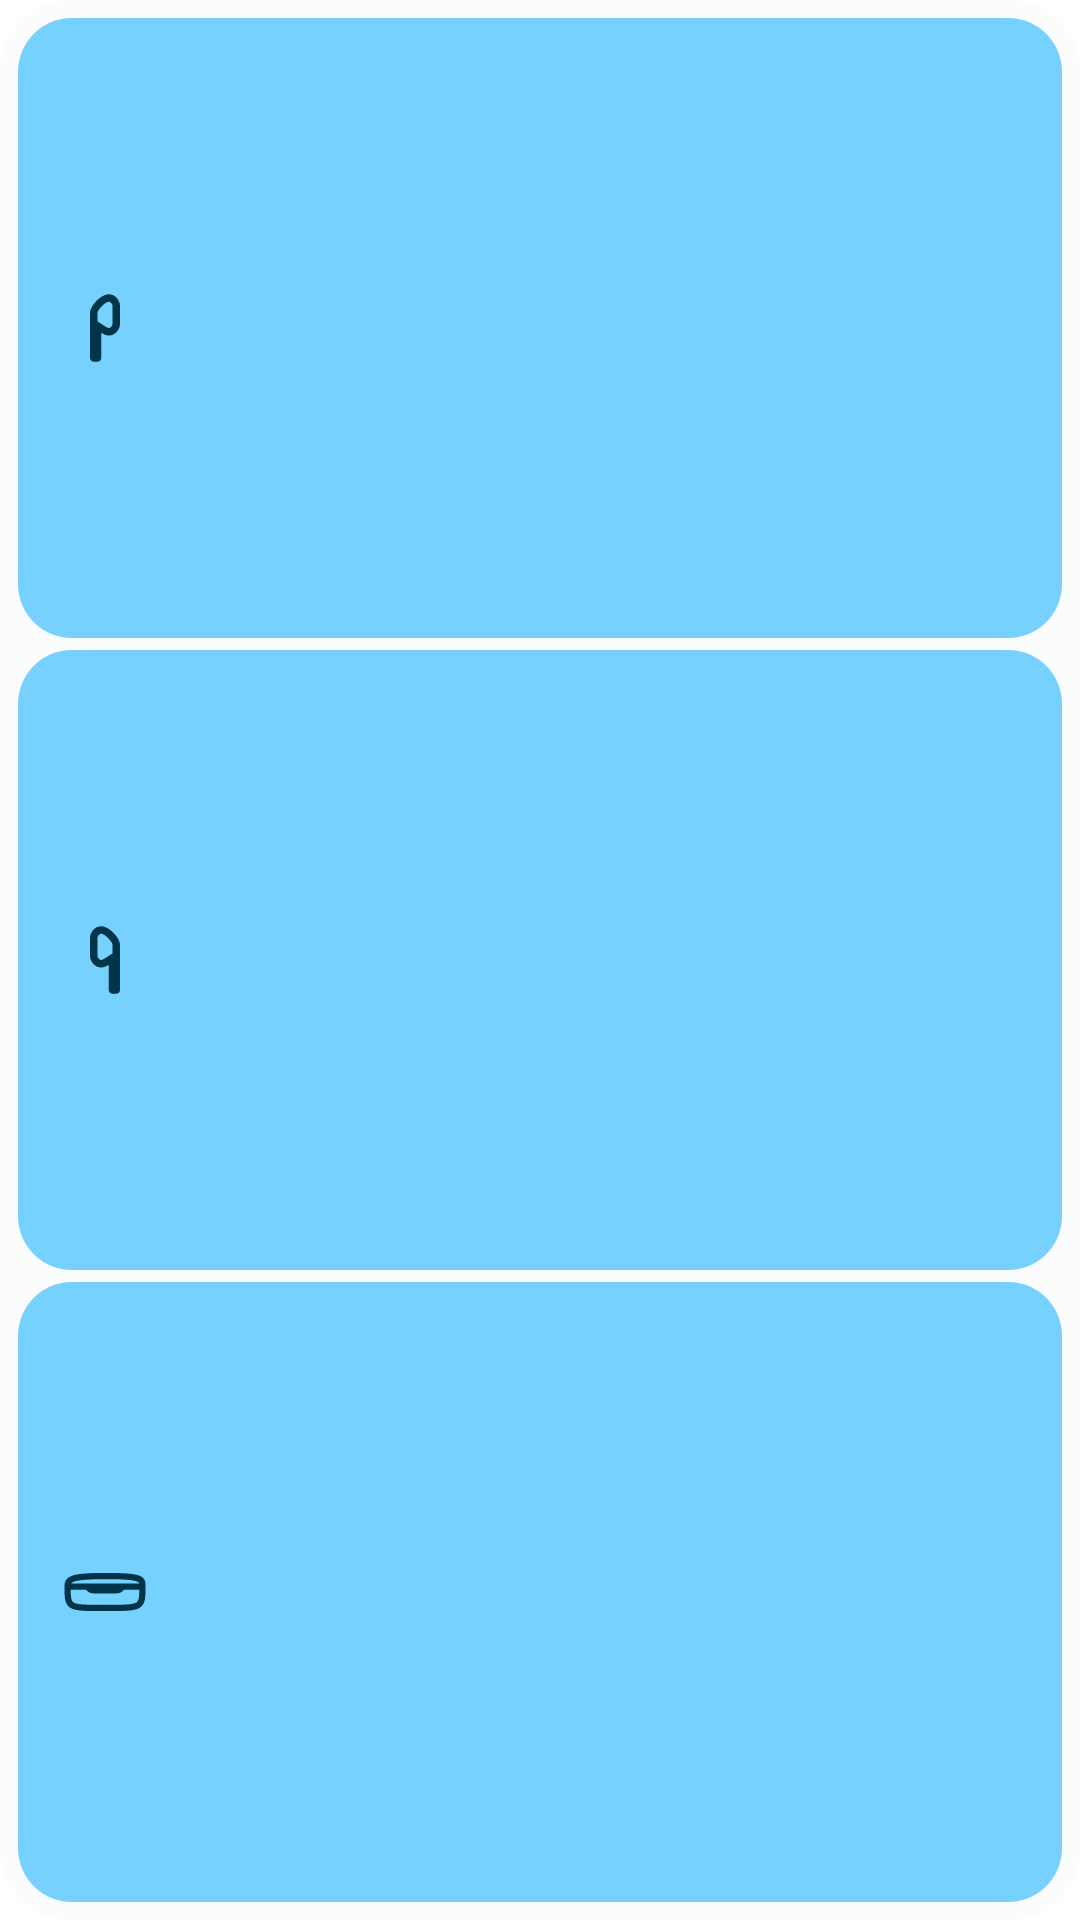

Layout XML and referenced resources for this Android screen:
<!-- AndroidManifest.xml: application theme AppTheme -->
<!-- res/layout/widget_battery_expressive.xml -->
<?xml version="1.0" encoding="utf-8"?>
<LinearLayout xmlns:android="http://schemas.android.com/apk/res/android"
    android:id="@+id/widget_root"
    android:layout_width="match_parent"
    android:layout_height="match_parent"
    android:background="@drawable/widget_background"
    android:gravity="center_vertical"
    android:orientation="vertical"
    android:padding="6dp">

    <FrameLayout
        android:id="@+id/fb_cell_left"
        android:layout_width="match_parent"
        android:layout_height="0dp"
        android:layout_weight="1"
        android:layout_marginBottom="4dp">

        <ProgressBar
            android:id="@+id/fb_left_progress"
            style="?android:attr/progressBarStyleHorizontal"
            android:layout_width="match_parent"
            android:layout_height="match_parent"
            android:max="100"
            android:progress="0"
            android:progressDrawable="@drawable/widget_expressive_progress" />

        <LinearLayout
            android:layout_width="match_parent"
            android:layout_height="match_parent"
            android:gravity="center_vertical"
            android:orientation="horizontal"
            android:paddingStart="14dp"
            android:paddingEnd="14dp">

            <ImageView
                android:id="@+id/fb_left_icon"
                android:layout_width="30dp"
                android:layout_height="30dp"
                android:contentDescription="@string/widget_row_icon"
                android:src="@drawable/ic_left_bud"
                android:tint="@color/fb_text_color" />

            <TextView
                android:id="@+id/fb_left_label"
                android:layout_width="wrap_content"
                android:layout_height="wrap_content"
                android:layout_marginStart="8dp"
                android:fontFamily="sans-serif"
                android:text="@string/widget_row_left"
                android:textColor="@color/fb_text_color"
                android:textSize="16sp"
                android:textStyle="bold"
                android:visibility="gone" />

            <TextView
                android:layout_width="0dp"
                android:layout_height="1dp"
                android:layout_weight="1" />

            <ImageView
                android:id="@+id/fb_left_charging"
                android:layout_width="16dp"
                android:layout_height="16dp"
                android:layout_marginStart="8dp"
                android:contentDescription="@string/widget_row_charging"
                android:src="@drawable/ic_bolt"
                android:visibility="gone"
                android:importantForAccessibility="no" />

            <TextView
                android:id="@+id/fb_left_percent"
                android:layout_width="wrap_content"
                android:layout_height="wrap_content"
                android:fontFamily="sans-serif"
                android:textColor="@color/fb_text_color"
                android:textSize="16sp"
                android:textStyle="bold" />
        </LinearLayout>
    </FrameLayout>

    <FrameLayout
        android:id="@+id/fb_cell_right"
        android:layout_width="match_parent"
        android:layout_height="0dp"
        android:layout_weight="1"
        android:layout_marginBottom="4dp">

        <ProgressBar
            android:id="@+id/fb_right_progress"
            style="?android:attr/progressBarStyleHorizontal"
            android:layout_width="match_parent"
            android:layout_height="match_parent"
            android:max="100"
            android:progress="0"
            android:progressDrawable="@drawable/widget_expressive_progress" />

        <LinearLayout
            android:layout_width="match_parent"
            android:layout_height="match_parent"
            android:gravity="center_vertical"
            android:orientation="horizontal"
            android:paddingStart="14dp"
            android:paddingEnd="14dp">

            <ImageView
                android:id="@+id/fb_right_icon"
                android:layout_width="30dp"
                android:layout_height="30dp"
                android:contentDescription="@string/widget_row_icon"
                android:src="@drawable/ic_right_bud"
                android:tint="@color/fb_text_color" />

            <TextView
                android:id="@+id/fb_right_label"
                android:layout_width="wrap_content"
                android:layout_height="wrap_content"
                android:layout_marginStart="8dp"
                android:fontFamily="sans-serif"
                android:text="@string/widget_row_right"
                android:textColor="@color/fb_text_color"
                android:textSize="16sp"
                android:textStyle="bold"
                android:visibility="gone" />

            <TextView
                android:layout_width="0dp"
                android:layout_height="1dp"
                android:layout_weight="1" />

            <ImageView
                android:id="@+id/fb_right_charging"
                android:layout_width="16dp"
                android:layout_height="16dp"
                android:layout_marginStart="8dp"
                android:contentDescription="@string/widget_row_charging"
                android:src="@drawable/ic_bolt"
                android:visibility="gone"
                android:importantForAccessibility="no" />

            <TextView
                android:id="@+id/fb_right_percent"
                android:layout_width="wrap_content"
                android:layout_height="wrap_content"
                android:fontFamily="sans-serif"
                android:textColor="@color/fb_text_color"
                android:textSize="16sp"
                android:textStyle="bold" />
        </LinearLayout>
    </FrameLayout>

    <FrameLayout
        android:id="@+id/fb_cell_case"
        android:layout_width="match_parent"
        android:layout_height="0dp"
        android:layout_weight="1">

        <ProgressBar
            android:id="@+id/fb_case_progress"
            style="?android:attr/progressBarStyleHorizontal"
            android:layout_width="match_parent"
            android:layout_height="match_parent"
            android:max="100"
            android:progress="0"
            android:progressDrawable="@drawable/widget_expressive_progress" />

        <LinearLayout
            android:layout_width="match_parent"
            android:layout_height="match_parent"
            android:gravity="center_vertical"
            android:orientation="horizontal"
            android:paddingStart="14dp"
            android:paddingEnd="14dp">

            <ImageView
                android:id="@+id/fb_case_icon"
                android:layout_width="30dp"
                android:layout_height="30dp"
                android:contentDescription="@string/widget_row_icon"
                android:src="@drawable/ic_case"
                android:tint="@color/fb_text_color" />

            <TextView
                android:id="@+id/fb_case_label"
                android:layout_width="wrap_content"
                android:layout_height="wrap_content"
                android:layout_marginStart="8dp"
                android:fontFamily="sans-serif"
                android:text="@string/widget_row_case"
                android:textColor="@color/fb_text_color"
                android:textSize="16sp"
                android:textStyle="bold"
                android:visibility="gone" />

            <TextView
                android:layout_width="0dp"
                android:layout_height="1dp"
                android:layout_weight="1" />

            <ImageView
                android:id="@+id/fb_case_charging"
                android:layout_width="16dp"
                android:layout_height="16dp"
                android:layout_marginStart="8dp"
                android:contentDescription="@string/widget_row_charging"
                android:src="@drawable/ic_bolt"
                android:visibility="gone"
                android:importantForAccessibility="no" />

            <TextView
                android:id="@+id/fb_case_percent"
                android:layout_width="wrap_content"
                android:layout_height="wrap_content"
                android:fontFamily="sans-serif"
                android:textColor="@color/fb_text_color"
                android:textSize="16sp"
                android:textStyle="bold" />
        </LinearLayout>
    </FrameLayout>
</LinearLayout>
<!-- resources referenced by this layout -->
<resources>
  <color name="fb_text_color">#003549</color>
  <!-- drawable ic_bolt (drawable) -->
  <?xml version="1.0" encoding="utf-8"?>
  <vector xmlns:android="http://schemas.android.com/apk/res/android"
      android:width="24dp"
      android:height="24dp"
      android:viewportWidth="24"
      android:viewportHeight="24"
      android:tint="@color/fb_text_color">
      <path
          android:fillColor="@android:color/white"
          android:pathData="M11,21h-1l1,-7H7.5c-0.58,0 -0.57,-0.32 -0.38,-0.66c0.19,-0.34 0.05,-0.08 0.07,-0.12C8.48,10.94 10.42,7.54 13,3h1l-1,7h3.5c0.49,0 0.56,0.33 0.47,0.51l-0.07,0.15C12.96,17.55 11,21 11,21z" />
  </vector>
  <!-- drawable ic_case: vector/xml drawable (drawable, 2318 chars, omitted) -->
  <!-- drawable ic_left_bud (drawable) -->
  <?xml version="1.0" encoding="utf-8"?>
  <vector xmlns:android="http://schemas.android.com/apk/res/android"
      android:width="24dp"
      android:height="24dp"
      android:viewportWidth="24"
      android:viewportHeight="24">
      <path
          android:fillColor="#FF000000"
          android:pathData="m13,3c2,0 3,2 3,3v5c0,1 -1,3 -3,3 -0.61,0 -1.32,-0.28 -2,-0.73V20c0,0.55 -0.45,1 -1,1H9C8.45,21 8,20.55 8,20V8C8,6 11,3 13,3m-3,7.23 l2.09,1.37c0.51,0.33 0.83,0.4 0.91,0.4 0.7,0 1,-0.92 1,-1V6.03C14,5.92 13.7,5 13,5 12.1,5 10,7.1 10,8v2.23" />
  </vector>
  <!-- drawable ic_right_bud (drawable) -->
  <?xml version="1.0" encoding="utf-8"?>
  <vector xmlns:android="http://schemas.android.com/apk/res/android"
      android:width="24dp"
      android:height="24dp"
      android:viewportWidth="24"
      android:viewportHeight="24">
      <path
          android:fillColor="#FF000000"
          android:pathData="M11,3C9,3 8,5 8,6v5c0,1 1,3 3,3 0.61,0 1.32,-0.28 2,-0.73V20c0,0.55 0.45,1 1,1h1c0.55,0 1,-0.45 1,-1V8C16,6 13,3 11,3m3,7.23 l-2.09,1.37C11.4,11.93 11.08,12 11,12 10.3,12 10,11.08 10,11V6.03C10,5.92 10.3,5 11,5c0.9,0 3,2.1 3,3v2.23" />
  </vector>
  <!-- drawable widget_background (drawable) -->
  <?xml version="1.0" encoding="utf-8"?>
  <shape xmlns:android="http://schemas.android.com/apk/res/android"
      android:shape="rectangle">
      <corners android:radius="24dp" />
      <gradient
          android:angle="135"
          android:endColor="@color/widget_surface"
          android:startColor="@color/widget_surface" />
  </shape>
  <!-- drawable widget_expressive_progress (drawable) -->
  <?xml version="1.0" encoding="utf-8"?>
  <layer-list xmlns:android="http://schemas.android.com/apk/res/android">
      <item android:id="@android:id/background">
          <shape>
              <corners android:radius="18dp" />
              <solid android:color="@color/fb_bar_background" />
          </shape>
      </item>
      <item android:id="@android:id/progress">
          <clip>
              <shape>
                  <corners android:radius="18dp" />
                  <solid android:color="@color/fb_bar_color" />
              </shape>
          </clip>
      </item>
  </layer-list>
  <string name="widget_row_case">Case</string>
  <string name="widget_row_charging">charging</string>
  <string name="widget_row_icon">earbud icon</string>
  <string name="widget_row_left">Left</string>
  <string name="widget_row_right">Right</string>
  <style name="AppTheme" parent="@android:style/Theme.Material.Light.NoActionBar">
          <item name="android:windowBackground">@android:color/white</item>
          <item name="android:statusBarColor">@android:color/transparent</item>
          <item name="android:navigationBarColor">@android:color/transparent</item>
          <item name="android:windowLightStatusBar">true</item>
          <item name="android:windowLightNavigationBar">true</item>
      </style>
  <color name="widget_surface">#FAFDFB</color>
  <color name="fb_bar_background">#C1E8FF</color>
  <color name="fb_bar_color">#76D1FF</color>
</resources>
